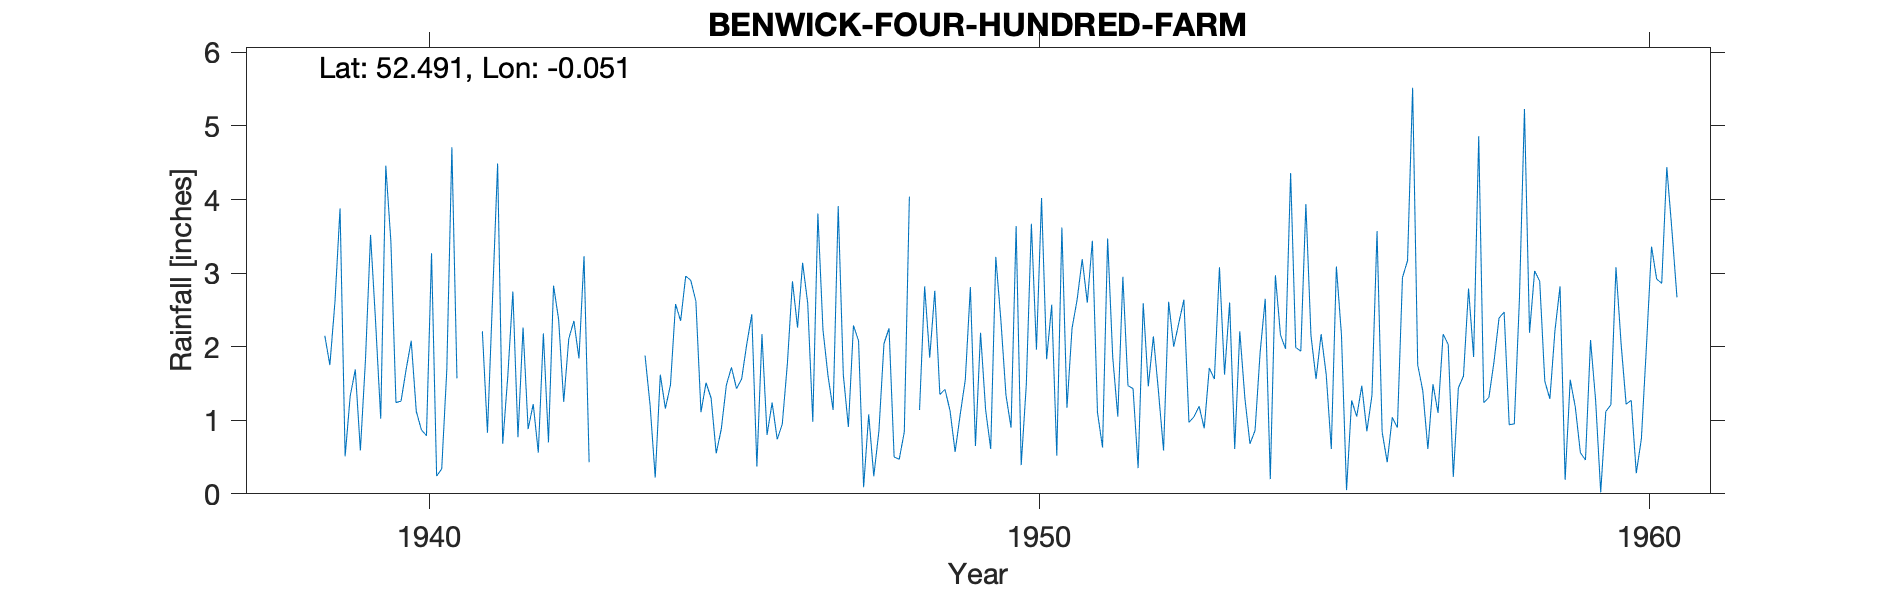

Data behind this chart, as committed beside it:
BENWICK-FOUR-HUNDRED-FARM, , , , , , , , , , , , , , , , , , , , , , , 
Grid ref, TL324899, Long, -0.05138, Lat, 52.49, Elevation, 5, ft, , , , , , , , , , , , , , , 
Station no, 1156/5, , , , , , , , , , , , , , , , , , , , , , 
, 1931, 1932, 1933, 1934, 1935, 1936, 1937, 1938, 1939, 1940, 1941, 1942, 1943, 1944, 1945, 1946, 1947, 1948, 1949, 1950, 1951, 1952, 1953
January, , , , , , , , , 3.88, 1.26, , 2.26, 3.23, 1.88, 1.51, 0.8, 1.6, 2.25, 1.13, 0.9, 2.25, 1.43, 1.05
February, , , , , , , , , 0.51, 1.69, , 0.88, 0.43, 1.2, 1.3, 1.24, 1.14, 0.5, 0.57, 3.64, 2.64, 0.35, 1.19
March, , , , , , , , , 1.33, 2.08, , 1.22, , 0.22, 0.55, 0.74, 3.91, 0.47, 1.08, 0.39, 3.19, 2.59, 0.89
April, , , , , , , , , 1.69, 1.12, , 0.56, , 1.62, 0.88, 0.95, 1.62, 0.84, 1.55, 1.48, 2.6, 1.46, 1.71
May, , , , , , , , , 0.59, 0.87, 2.21, 2.18, , 1.16, 1.48, 1.77, 0.91, 4.04, 2.81, 3.67, 3.44, 2.14, 1.56
June, , , , , , , , , 1.82, 0.79, 0.83, 0.7, , 1.48, 1.72, 2.89, 2.29, , 0.65, 1.96, 1.11, 1.39, 3.08
July, , , , , , , , , 3.52, 3.27, 2.66, 2.83, , 2.58, 1.43, 2.26, 2.08, 1.14, 2.19, 4.02, 0.63, 0.59, 1.62
August, , , , , , , , , 2.33, 0.24, 4.49, 2.37, , 2.35, 1.56, 3.14, 0.09, 2.82, 1.14, 1.83, 3.47, 2.61, 2.6
September, , , , , , , , , 1.02, 0.34, 0.68, 1.25, , 2.96, 2.03, 2.59, 1.08, 1.85, 0.61, 2.57, 1.86, 2, 0.61
October, , , , , , , , 2.15, 4.46, 1.68, 1.6, 2.11, , 2.9, 2.44, 0.98, 0.24, 2.76, 3.22, 0.52, 1.05, 2.32, 2.21
November, , , , , , , , 1.75, 3.43, 4.71, 2.75, 2.35, , 2.62, 0.37, 3.81, 0.85, 1.35, 2.36, 3.62, 2.95, 2.64, 1.3
December, , , , , , , , 2.61, 1.24, 1.57, 0.77, 1.84, , 1.11, 2.17, 2.23, 2.04, 1.42, 1.34, 1.17, 1.47, 0.97, 0.68
Total, , , , , , , , , 25.82, 19.62, , 20.55, , 22.08, 17.44, 23.4, 17.85, , 18.65, 25.77, 26.66, 20.49, 18.5
1948 Jun estimated, , , , , , , , , , , , , , , , , , , , , , , 
